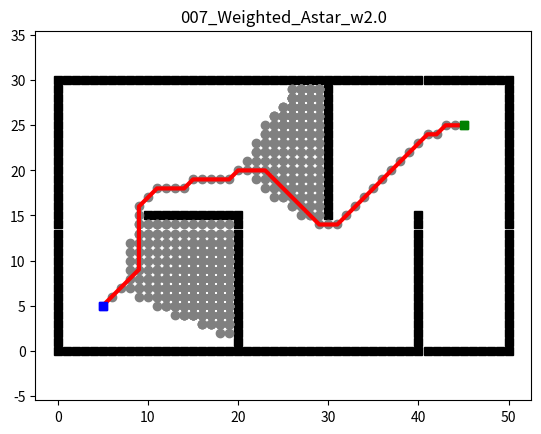

Here is the Python script that generated this plot:
"""
Weighted A* 2D
Self-contained implementation with GIF generation capability
@author: clark bai (original algorithm)
Modified to be self-contained with GIF support
"""

import os
import math
import heapq
import matplotlib.pyplot as plt
from PIL import Image
import numpy as np


class Env:
    """Environment class for 2D grid world"""
    def __init__(self):
        self.x_range = 51  # size of background
        self.y_range = 31
        self.motions = [(-1, 0), (-1, 1), (0, 1), (1, 1),
                        (1, 0), (1, -1), (0, -1), (-1, -1)]
        self.obs = self.obs_map()

    def update_obs(self, obs):
        self.obs = obs

    def obs_map(self):
        """
        Initialize obstacles' positions
        :return: map of obstacles
        """
        x = self.x_range
        y = self.y_range
        obs = set()

        # Add boundary obstacles
        for i in range(x):
            obs.add((i, 0))
        for i in range(x):
            obs.add((i, y - 1))
        for i in range(y):
            obs.add((0, i))
        for i in range(y):
            obs.add((x - 1, i))

        # Add additional obstacles
        for i in range(10, 21):
            obs.add((i, 15))
        for i in range(15):
            obs.add((20, i))
        for i in range(15, 30):
            obs.add((30, i))
        for i in range(16):
            obs.add((40, i))

        return obs


class Plotting:
    """Plotting class for visualization with GIF support"""
    
    def __init__(self, xI, xG):
        """
        Initialize the plotting class
        :param xI: start point [x, y]
        :param xG: goal point [x, y]
        """
        self.xI, self.xG = xI, xG
        self.frames = []
        
        self.env = Env()
        self.obs = self.env.obs_map()

    def update_obs(self, obs):
        """Update obstacles"""
        self.obs = obs

    def animation(self, path, visited, name, save_gif=False):
        """Animate the search process and final path"""
        self.plot_grid(name)
        self.plot_visited(visited)
        self.plot_path(path)
        plt.show()
        if save_gif:
            self.save_animation_as_gif(name)

    def animation_multi_path(self, paths, visiteds, names, save_gif=False):
        """Animate multiple paths for comparison"""
        self.plot_grid("Path Comparison")
        
        # Use different colors for different algorithms
        colors = ['blue', 'green', 'purple', 'orange']
        
        for i, visited in enumerate(visiteds):
            color = colors[i % len(colors)]
            self.plot_visited(visited, cl=color)
        
        for i, path in enumerate(paths):
            color = colors[i % len(colors)]
            self.plot_path(path, cl=color, flag=True)
            
        # Add legend
        for i, name in enumerate(names):
            color = colors[i % len(colors)]
            plt.plot([], [], color=color, label=name)
        plt.legend(loc='upper center', bbox_to_anchor=(0.5, -0.05), ncol=2)
        
        plt.show()
        if save_gif:
            self.save_animation_as_gif("path_comparison")

    def plot_grid(self, name):
        """Plot the grid with obstacles, start and goal points"""
        obs_x = [x[0] for x in self.obs]
        obs_y = [x[1] for x in self.obs]

        plt.plot(self.xI[0], self.xI[1], "bs")
        plt.plot(self.xG[0], self.xG[1], "gs")
        plt.plot(obs_x, obs_y, "sk")
        plt.title(name)
        plt.axis("equal")

        # Capture the initial grid frame
        self.capture_frame()

    def plot_visited(self, visited, cl='gray'):
        """Plot visited nodes during search"""
        if self.xI in visited:
            visited.remove(self.xI)
        if self.xG in visited:
            visited.remove(self.xG)

        count = 0
        for x in visited:
            count += 1
            plt.plot(x[0], x[1], color=cl, marker='o')
            plt.gcf().canvas.mpl_connect('key_release_event',
                                         lambda event: [exit(0) if event.key == 'escape' else None])

            if count < len(visited) / 3:
                length = 20
            elif count < len(visited) * 2 / 3:
                length = 30
            else:
                length = 40

            if count % length == 0:
                plt.pause(0.01)
                self.capture_frame()

        plt.pause(0.1)
        self.capture_frame()

    def plot_path(self, path, cl='r', flag=False):
        """Plot the final path"""
        path_x = [path[i][0] for i in range(len(path))]
        path_y = [path[i][1] for i in range(len(path))]

        if not flag:
            plt.plot(path_x, path_y, linewidth='3', color='r')
        else:
            plt.plot(path_x, path_y, linewidth='3', color=cl)

        plt.plot(self.xI[0], self.xI[1], "bs")
        plt.plot(self.xG[0], self.xG[1], "gs")

        plt.pause(0.1)
        self.capture_frame()

    def capture_frame(self):
        """Capture the current figure as a frame with correct color handling"""
        fig = plt.gcf()
        fig.canvas.draw()
        
        # Get the RGBA buffer from the canvas
        buf = fig.canvas.tostring_argb()
        w, h = fig.canvas.get_width_height()
        
        # Convert to numpy array
        data = np.frombuffer(buf, dtype=np.uint8)
        
        # Calculate the correct dimensions based on the data size
        # Each pixel has 4 channels (ARGB), so total size = w * h * 4
        # Therefore, each color channel has w * h elements
        total_pixels = len(data) // 4
        
        # Calculate width and height that will work with the data size
        # We can use the aspect ratio from get_width_height() but ensure total pixels match
        aspect_ratio = w / h
        calculated_h = int(np.sqrt(total_pixels / aspect_ratio))
        calculated_w = int(total_pixels / calculated_h)
        
        # Extract color channels
        r = data[1::4]  # Red channel
        g = data[2::4]  # Green channel
        b = data[3::4]  # Blue channel
        
        # Reshape using calculated dimensions
        image = np.stack([r, g, b], axis=-1).reshape((calculated_h, calculated_w, 3))

        # Add to frames
        self.frames.append(image)

    def save_animation_as_gif(self, name, fps=15):
        """Save frames as a GIF animation with proper color handling"""
        # Create directory for GIFs
        gif_dir = "gif"
        os.makedirs(gif_dir, exist_ok=True)
        gif_path = os.path.join(gif_dir, f"{name}.gif")

        print(f"Saving GIF animation to {gif_path}...")

        # Check if frames list is not empty before saving
        if self.frames:
            # Convert NumPy arrays to PIL Images, then to GIF-compatible mode (P with palette)
            frames_p = [Image.fromarray(frame).convert('P', palette=Image.ADAPTIVE, colors=256) for frame in self.frames]

            # Save with proper disposal method to avoid artifacts
            frames_p[0].save(
                gif_path,
                format='GIF',
                append_images=frames_p[1:],
                save_all=True,
                duration=int(1000 / fps),
                loop=0,
                disposal=2  # Replace previous frame
            )
            print(f"GIF animation saved to {gif_path}")
        else:
            print("No frames to save!")

        # Close the figure
        plt.close()


class WeightedAStar:
    """Weighted A* sets the cost + weighted heuristics as the priority
    """
    def __init__(self, s_start, s_goal, heuristic_type, weight=1.0):
        self.s_start = s_start
        self.s_goal = s_goal
        self.heuristic_type = heuristic_type
        self.weight = weight  # weight for heuristic

        self.Env = Env()  # class Env

        self.u_set = self.Env.motions  # feasible input set
        self.obs = self.Env.obs  # position of obstacles

        self.OPEN = []  # priority queue / OPEN set
        self.CLOSED = []  # CLOSED set / VISITED order
        self.PARENT = dict()  # recorded parent
        self.g = dict()  # cost to come

    def searching(self):
        """
        Weighted A* Searching.
        :return: path, visited order
        """

        self.PARENT[self.s_start] = self.s_start
        self.g[self.s_start] = 0
        self.g[self.s_goal] = math.inf
        heapq.heappush(self.OPEN,
                       (self.f_value(self.s_start), self.s_start))

        while self.OPEN:
            _, s = heapq.heappop(self.OPEN)
            self.CLOSED.append(s)

            if s == self.s_goal:  # stop condition
                break

            for s_n in self.get_neighbor(s):
                new_cost = self.g[s] + self.cost(s, s_n)

                if s_n not in self.g:
                    self.g[s_n] = math.inf

                if new_cost < self.g[s_n]:  # conditions for updating Cost
                    self.g[s_n] = new_cost
                    self.PARENT[s_n] = s
                    heapq.heappush(self.OPEN, (self.f_value(s_n), s_n))

        return self.extract_path(self.PARENT), self.CLOSED

    def get_neighbor(self, s):
        """
        Find neighbors of state s that are not in obstacles.
        :param s: state
        :return: neighbors
        """

        return [(s[0] + u[0], s[1] + u[1]) for u in self.u_set]

    def cost(self, s_start, s_goal):
        """
        Calculate Cost for this motion
        :param s_start: starting node
        :param s_goal: end node
        :return:  Cost for this motion
        :note: Cost function could be more complicate!
        """

        if self.is_collision(s_start, s_goal):
            return math.inf

        return math.hypot(s_goal[0] - s_start[0], s_goal[1] - s_start[1])

    def is_collision(self, s_start, s_end):
        """
        Check if the line segment (s_start, s_end) collides with obstacles.
        :param s_start: start node
        :param s_end: end node
        :return: True: collision / False: no collision
        """

        if s_start in self.obs or s_end in self.obs:
            return True

        if s_start[0] != s_end[0] and s_start[1] != s_end[1]:
            if s_end[0] - s_start[0] == s_start[1] - s_end[1]:
                s1 = (min(s_start[0], s_end[0]), min(s_start[1], s_end[1]))
                s2 = (max(s_start[0], s_end[0]), max(s_start[1], s_end[1]))
            else:
                s1 = (min(s_start[0], s_end[0]), max(s_start[1], s_end[1]))
                s2 = (max(s_start[0], s_end[0]), min(s_start[1], s_end[1]))

            if s1 in self.obs or s2 in self.obs:
                return True

        return False

    def f_value(self, s):
        """
        Calculate f value: f = g + weight * h
        :param s: current state
        :return: f value
        """

        return self.g[s] + self.weight * self.heuristic(s)

    def extract_path(self, PARENT):
        """
        Extract the path based on the PARENT set.
        :return: The planning path
        """

        path = [self.s_goal]
        s = self.s_goal

        while True:
            s = PARENT[s]
            path.append(s)

            if s == self.s_start:
                break

        return list(reversed(path))

    def heuristic(self, s):
        """
        Calculate heuristic.
        :param s: current node (state)
        :return: heuristic function value
        """

        heuristic_type = self.heuristic_type  # heuristic type
        goal = self.s_goal  # goal node

        if heuristic_type == "manhattan":
            return abs(goal[0] - s[0]) + abs(goal[1] - s[1])
        else:
            return math.hypot(goal[0] - s[0], goal[1] - s[1])

    def compare_with_standard_astar(self):
        """
        Compare with standard A* by running both algorithms and returning both paths
        :return: weighted_path, standard_path, weighted_visited, standard_visited
        """
        # Run Weighted A*
        weighted_path, weighted_visited = self.searching()
        
        # Run standard A* (weight = 1.0)
        standard_astar = WeightedAStar(self.s_start, self.s_goal, self.heuristic_type, 1.0)
        standard_path, standard_visited = standard_astar.searching()
        
        return weighted_path, standard_path, weighted_visited, standard_visited


def main():
    """Main function to run the Weighted A* algorithm"""
    s_start = (5, 5)
    s_goal = (45, 25)
    weight = 2.0  # Example weight, can be adjusted

    weighted_astar = WeightedAStar(s_start, s_goal, "euclidean", weight)
    plot = Plotting(s_start, s_goal)

    # Option 1: Just run weighted A*
    path, visited = weighted_astar.searching()
    plot.animation(path, visited, f"007_Weighted_Astar_w{weight}", save_gif=True)
    
    # Option 2: Run comparison with standard A*
    # weighted_path, standard_path, weighted_visited, standard_visited = weighted_astar.compare_with_standard_astar()
    # plot.animation_multi_path(
    #     [weighted_path, standard_path], 
    #     [weighted_visited, standard_visited], 
    #     [f"Weighted A* (w={weight})", "Standard A*"],
    #     save_gif=True
    # )


if __name__ == '__main__':
    main()
